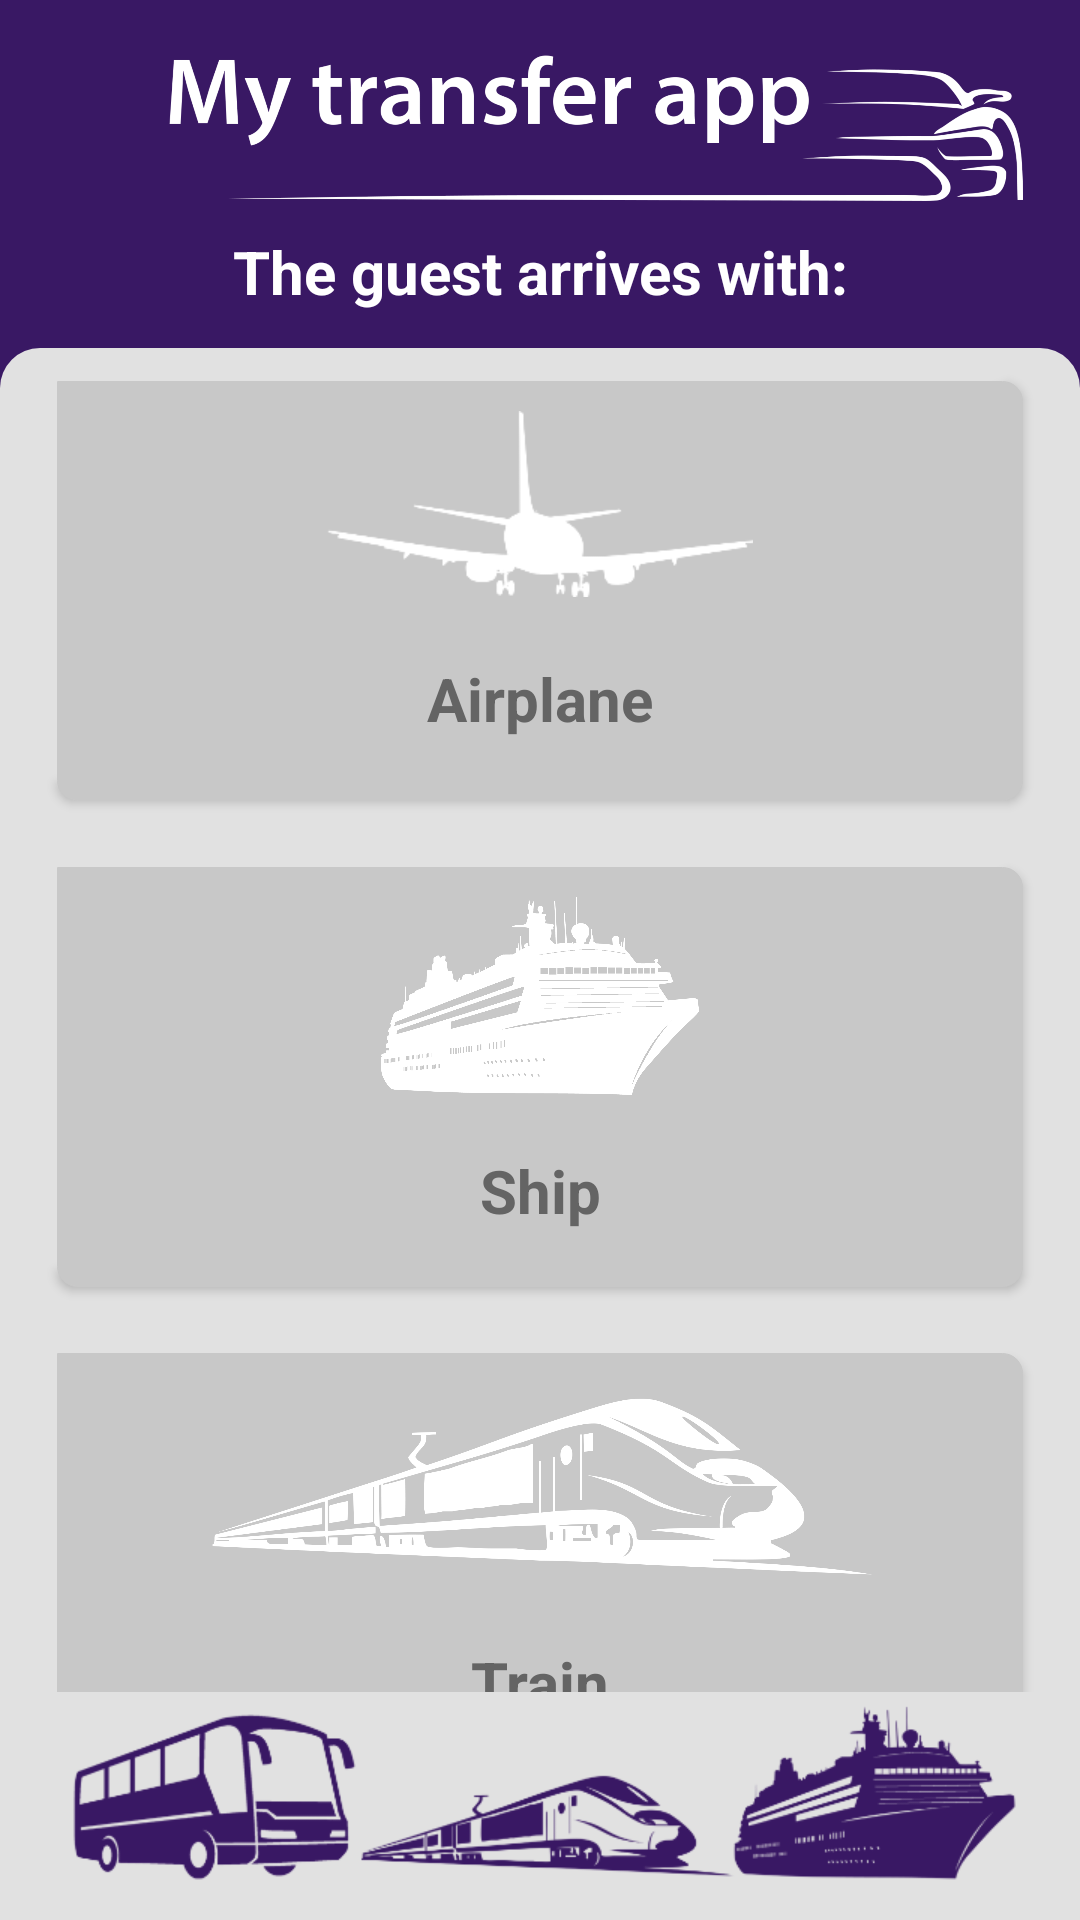

Reconstruct the res/layout file that produces this screen, plus the resources it refers to.
<!-- AndroidManifest.xml: application theme Theme.MyTransferApp -->
<!-- res/layout/fragment_means_of_transport.xml -->
<?xml version="1.0" encoding="utf-8"?>
<androidx.constraintlayout.widget.ConstraintLayout xmlns:android="http://schemas.android.com/apk/res/android"
    xmlns:app="http://schemas.android.com/apk/res-auto"
    android:layout_width="match_parent"
    android:layout_height="match_parent"
    android:background="#391864">

    <ImageView
        android:id="@+id/meansoftransportscreen_app_icon"
        android:layout_width="0dp"
        android:layout_height="67dp"
        android:layout_marginStart="50dp"
        android:layout_marginTop="10dp"
        android:layout_marginEnd="19dp"
        android:src="@drawable/app_icon"
        app:layout_constraintEnd_toEndOf="parent"
        app:layout_constraintStart_toStartOf="parent"
        app:layout_constraintTop_toTopOf="parent" />

    <TextView
        android:id="@+id/meansoftransportscreen_hint_text"
        style="@style/transferpal_primary_text"
        android:layout_width="wrap_content"
        android:layout_height="wrap_content"
        android:text="@string/meansoftransport_meansOfTransport_hint"
        android:textColor="@color/white"
        app:layout_constraintEnd_toEndOf="parent"
        app:layout_constraintStart_toStartOf="parent"
        app:layout_constraintTop_toBottomOf="@id/meansoftransportscreen_app_icon" />

    <androidx.constraintlayout.widget.ConstraintLayout
        android:layout_width="0dp"
        android:layout_height="0dp"
        android:layout_marginTop="12dp"
        android:background="@drawable/homescreen_background"
        app:layout_constraintBottom_toBottomOf="parent"
        app:layout_constraintEnd_toEndOf="parent"
        app:layout_constraintStart_toStartOf="parent"
        app:layout_constraintTop_toBottomOf="@id/meansoftransportscreen_hint_text">

        <androidx.core.widget.NestedScrollView
            android:layout_width="0dp"
            android:layout_height="0dp"
            app:layout_constraintBottom_toTopOf="@id/meansoftransportscreen_ship_bus_train_icon"
            app:layout_constraintEnd_toEndOf="parent"
            app:layout_constraintStart_toStartOf="parent"
            app:layout_constraintTop_toTopOf="parent">

            <androidx.constraintlayout.widget.ConstraintLayout
                android:layout_width="match_parent"
                android:layout_height="match_parent">

                <Button
                    android:id="@+id/meansoftransportscreen_plane_button"
                    style="@style/homescreen_items_guest_information_hint_text"
                    android:layout_width="0dp"
                    android:layout_height="140dp"
                    android:layout_marginHorizontal="19dp"
                    android:layout_marginVertical="11dp"
                    android:background="@drawable/ic_item_border"
                    android:drawableTop="@drawable/plane3_drawable"
                    android:paddingTop="10dp"
                    android:text="Airplane"
                    android:textAllCaps="false"
                    app:backgroundTint="#C8C8C8"
                    app:layout_constraintBottom_toTopOf="@id/meansoftransportscreen_ship_button"
                    app:layout_constraintEnd_toEndOf="parent"
                    app:layout_constraintStart_toStartOf="parent"
                    app:layout_constraintTop_toTopOf="parent" />

                <Button
                    android:id="@+id/meansoftransportscreen_ship_button"
                    style="@style/homescreen_items_guest_information_hint_text"
                    android:layout_width="0dp"
                    android:layout_height="140dp"
                    android:layout_marginHorizontal="19dp"
                    android:layout_marginVertical="11dp"
                    android:background="@drawable/ic_item_border"
                    android:drawableTop="@drawable/ship_drawable"
                    android:paddingTop="10dp"
                    android:text="Ship"
                    android:textAllCaps="false"
                    app:backgroundTint="#C8C8C8"
                    app:layout_constraintBottom_toTopOf="@id/meansoftransportscreen_train_button"
                    app:layout_constraintEnd_toEndOf="parent"
                    app:layout_constraintStart_toStartOf="parent"
                    app:layout_constraintTop_toBottomOf="@id/meansoftransportscreen_plane_button" />

                <Button
                    android:id="@+id/meansoftransportscreen_train_button"
                    style="@style/homescreen_items_guest_information_hint_text"
                    android:layout_width="0dp"
                    android:layout_height="140dp"
                    android:layout_marginHorizontal="19dp"
                    android:layout_marginVertical="11dp"
                    android:background="@drawable/ic_item_border"
                    android:drawableTop="@drawable/train_drawable"
                    android:paddingTop="10dp"
                    android:text="Train"
                    android:textAllCaps="false"
                    app:backgroundTint="#C8C8C8"
                    app:layout_constraintBottom_toTopOf="@id/meansoftransportscreen_bus_button"
                    app:layout_constraintEnd_toEndOf="parent"
                    app:layout_constraintHorizontal_bias="0.921"
                    app:layout_constraintStart_toStartOf="parent"
                    app:layout_constraintTop_toBottomOf="@id/meansoftransportscreen_ship_button" />

                <Button
                    android:id="@+id/meansoftransportscreen_bus_button"
                    style="@style/homescreen_items_guest_information_hint_text"
                    android:layout_width="0dp"
                    android:layout_height="140dp"
                    android:layout_marginHorizontal="19dp"
                    android:layout_marginVertical="11dp"
                    android:background="@drawable/ic_item_border"
                    android:drawableTop="@drawable/bus_drawable"
                    android:paddingTop="10dp"
                    android:text="Bus"
                    android:textAllCaps="false"
                    app:backgroundTint="#C8C8C8"
                    app:layout_constraintBottom_toBottomOf="parent"
                    app:layout_constraintEnd_toEndOf="parent"
                    app:layout_constraintStart_toStartOf="parent"
                    app:layout_constraintTop_toBottomOf="@id/meansoftransportscreen_train_button" />

            </androidx.constraintlayout.widget.ConstraintLayout>

        </androidx.core.widget.NestedScrollView>


        <View
            android:id="@+id/meansoftransportscreen_ship_bus_train_icon"
            android:layout_width="358dp"
            android:layout_height="71dp"
            android:layout_marginBottom="@dimen/homescreen_plane_icon_margin_bottom"
            android:background="@drawable/brod_bus_vlak"
            app:layout_constraintBottom_toBottomOf="parent"
            app:layout_constraintEnd_toEndOf="parent"
            app:layout_constraintStart_toStartOf="parent" />

    </androidx.constraintlayout.widget.ConstraintLayout>


</androidx.constraintlayout.widget.ConstraintLayout>
<!-- resources referenced by this layout -->
<resources>
  <dimen name="homescreen_plane_icon_margin_bottom">5dp</dimen>
  <!-- drawable bus_drawable (drawable) -->
  <?xml version="1.0" encoding="utf-8"?>
  <layer-list xmlns:tools="http://schemas.android.com/tools"
      xmlns:android="http://schemas.android.com/apk/res/android" >
      <item
          android:drawable="@drawable/bus"
          android:width="112dp"
          android:height="66dp"
          tools:ignore="UnusedAttribute"
          />
  </layer-list >
  <!-- drawable homescreen_background (drawable) -->
  <?xml version="1.0" encoding="utf-8"?>
  <shape
      android:shape="rectangle"
      xmlns:android="http://schemas.android.com/apk/res/android">
      <size
          android:height="516px"
          android:width="360px" />
      <corners
          android:bottomLeftRadius="0dp"
          android:bottomRightRadius="0dp"
          android:topLeftRadius="40px"
          android:topRightRadius="40px" />
      <solid
          android:color="#E1E1E1" />
  </shape>
  <!-- drawable ic_item_border (drawable) -->
  <?xml version="1.0" encoding="utf-8"?>
  <shape xmlns:android="http://schemas.android.com/apk/res/android"
      android:shape="rectangle">
      <corners
          android:bottomLeftRadius="20px"
          android:bottomRightRadius="20px"
          android:topLeftRadius="0dp"
          android:topRightRadius="20px" />
      <size
          android:width="322px"
          android:height="98px" />
      <solid android:color="#C8C8C8" />
      <stroke
          android:width="1px"
          android:color="#808080" />
  </shape>
  <!-- drawable plane3_drawable (drawable) -->
  <?xml version="1.0" encoding="utf-8"?>
  <layer-list xmlns:tools="http://schemas.android.com/tools"
      xmlns:android="http://schemas.android.com/apk/res/android" >
      <item
          android:drawable="@drawable/plane3"
          android:width="142dp"
          android:height="62dp"
          tools:ignore="UnusedAttribute"
          />
  </layer-list >
  <!-- drawable ship_drawable (drawable) -->
  <?xml version="1.0" encoding="utf-8"?>
  <layer-list xmlns:tools="http://schemas.android.com/tools"
      xmlns:android="http://schemas.android.com/apk/res/android" >
      <item
          android:drawable="@drawable/ship"
          android:width="106dp"
          android:height="66dp"
          tools:ignore="UnusedAttribute"
          />
  </layer-list >
  <!-- drawable train_drawable (drawable) -->
  <?xml version="1.0" encoding="utf-8"?>
  <layer-list xmlns:tools="http://schemas.android.com/tools"
      xmlns:android="http://schemas.android.com/apk/res/android" >
      <item
          android:drawable="@drawable/train"
          android:width="230dp"
          android:height="70dp"
          tools:ignore="UnusedAttribute"
          />
  </layer-list >
  <string name="meansoftransport_meansOfTransport_hint">The guest arrives with:</string>
  <style name="homescreen_items_guest_information_hint_text">
          <item name="android:fontFamily">sans-serif</item>
          <item name="android:textColor">#646464</item>
          <item name="android:textSize">20sp</item>
          <item name="android:textStyle">bold</item>
  
      </style>
  <style name="transferpal_primary_text">
          <item name="android:textColor">#484848</item>
          <item name="android:textSize">20sp</item>
          <item name="android:textStyle">bold</item>
      </style>
  <style name="Theme.MyTransferApp" parent="Theme.MaterialComponents.DayNight.DarkActionBar">
          
          <item name="colorPrimary">@color/purple_500</item>
          <item name="colorPrimaryVariant">@color/purple_700</item>
          <item name="colorOnPrimary">@color/white</item>
          
          <item name="colorSecondary">@color/teal_200</item>
          <item name="colorSecondaryVariant">@color/teal_700</item>
          <item name="colorOnSecondary">@color/black</item>
          
          <item name="android:statusBarColor" tools:targetApi="l">?attr/colorPrimaryVariant</item>
          
      </style>
  <!-- drawable bus: png bitmap (drawable, 93533 bytes) -->
  <!-- drawable train: png bitmap (drawable, 3412 bytes) -->
  <!-- not gathered from this repository: default colours our renderer supplied (Android Studio template values) -->
  <color name="purple_500">#FF6200EE</color>
  <color name="purple_700">#FF3700B3</color>
  <color name="teal_200">#FF03DAC5</color>
  <color name="teal_700">#FF018786</color>
  <color name="black">#FF000000</color>
  <color name="white">#FFFFFFFF</color>
</resources>
